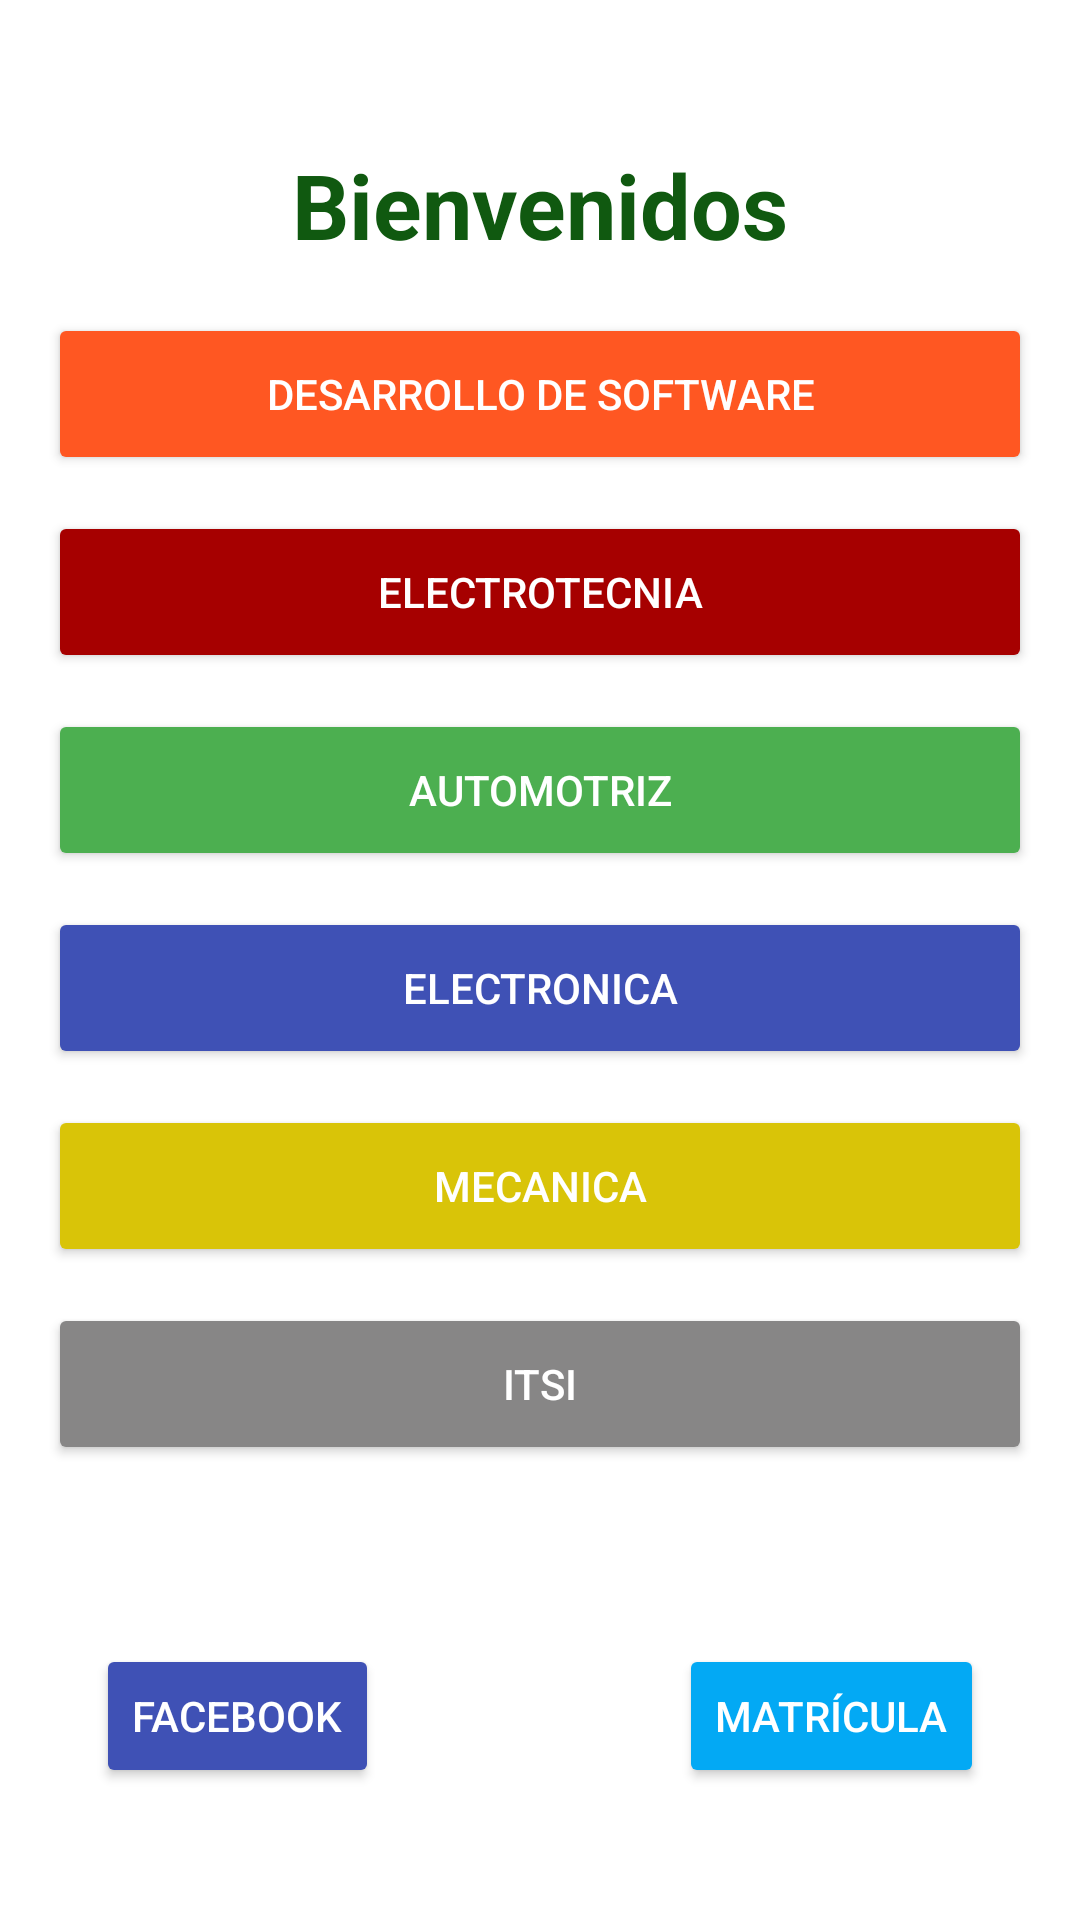

Reconstruct the res/layout file that produces this screen, plus the resources it refers to.
<!-- AndroidManifest.xml: application theme Theme.Log_INTI -->
<!-- res/layout/activity_principal.xml -->
<?xml version="1.0" encoding="utf-8"?>
<androidx.constraintlayout.widget.ConstraintLayout xmlns:android="http://schemas.android.com/apk/res/android"
    xmlns:app="http://schemas.android.com/apk/res-auto"
    xmlns:tools="http://schemas.android.com/tools"
    android:id="@+id/main"
    android:layout_width="match_parent"
    android:layout_height="match_parent"
    android:padding="16dp"
    android:background="@color/white"
    tools:context=".principal">

    <TextView
        android:id="@+id/textPRINCIPAL"
        android:layout_width="0dp"
        android:layout_height="wrap_content"
        android:layout_marginTop="32dp"
        android:text="Bienvenidos"
        android:textAlignment="center"
        android:textColor="@color/inti"
        android:textSize="30sp"
        android:textStyle="bold"
        app:layout_constraintEnd_toEndOf="parent"
        app:layout_constraintStart_toStartOf="parent"
        app:layout_constraintTop_toTopOf="parent" />


    <Button
        android:id="@+id/SOFWARE"
        android:layout_width="0dp"
        android:layout_height="54dp"
        android:layout_marginTop="16dp"
        android:backgroundTint="#FF5722"
        android:text="DESARROLLO DE SOFTWARE"
        android:textColor="#FFFFFF"
        app:layout_constraintEnd_toEndOf="parent"
        app:layout_constraintStart_toStartOf="parent"
        app:layout_constraintTop_toBottomOf="@+id/textPRINCIPAL" />

    <Button
        android:id="@+id/TECNIA"
        android:layout_width="0dp"
        android:layout_height="54dp"
        android:layout_marginTop="12dp"
        android:backgroundTint="#A60000"
        android:text="ELECTROTECNIA"
        android:textColor="#FFFFFF"
        app:layout_constraintEnd_toEndOf="parent"
        app:layout_constraintStart_toStartOf="parent"
        app:layout_constraintTop_toBottomOf="@id/SOFWARE" />

    <Button
        android:id="@+id/AUTO"
        android:layout_width="0dp"
        android:layout_height="54dp"
        android:layout_marginTop="12dp"
        android:backgroundTint="#4CAF50"
        android:text="AUTOMOTRIZ"
        android:textColor="#FFFFFF"
        app:layout_constraintEnd_toEndOf="parent"
        app:layout_constraintStart_toStartOf="parent"
        app:layout_constraintTop_toBottomOf="@id/TECNIA" />

    <Button
        android:id="@+id/ELECTRO"
        android:layout_width="0dp"
        android:layout_height="54dp"
        android:layout_marginTop="12dp"
        android:backgroundTint="#3F51B5"
        android:text="ELECTRONICA"
        android:textColor="#FFFFFF"
        app:layout_constraintEnd_toEndOf="parent"
        app:layout_constraintStart_toStartOf="parent"
        app:layout_constraintTop_toBottomOf="@id/AUTO" />

    <Button
        android:id="@+id/MECA"
        android:layout_width="0dp"
        android:layout_height="54dp"
        android:layout_marginTop="12dp"
        android:backgroundTint="#D9C408"
        android:text="MECANICA"
        android:textColor="#FFFFFF"
        app:layout_constraintEnd_toEndOf="parent"
        app:layout_constraintStart_toStartOf="parent"
        app:layout_constraintTop_toBottomOf="@id/ELECTRO" />

    <Button
        android:id="@+id/ITSI"
        android:layout_width="0dp"
        android:layout_height="54dp"
        android:layout_marginTop="12dp"
        android:backgroundTint="#878686"
        android:text="ITSI"
        android:textColor="#FFFFFF"
        app:layout_constraintEnd_toEndOf="parent"
        app:layout_constraintStart_toStartOf="parent"
        app:layout_constraintTop_toBottomOf="@id/MECA" />

    <Button
        android:id="@+id/FACE"
        android:layout_width="wrap_content"
        android:layout_height="wrap_content"
        android:layout_marginBottom="28dp"
        android:layout_marginStart="16dp"
        android:backgroundTint="#3F51B5"
        android:text="Facebook"
        android:textColor="#FFFFFF"
        app:layout_constraintBottom_toBottomOf="parent"
        app:layout_constraintStart_toStartOf="parent" />

    <Button
        android:id="@+id/MATRI"
        android:layout_width="wrap_content"
        android:layout_height="wrap_content"
        android:layout_marginBottom="28dp"
        android:layout_marginEnd="16dp"
        android:backgroundTint="#03A9F4"
        android:text="Matrícula"
        android:textColor="@color/white"
        app:layout_constraintBottom_toBottomOf="parent"
        app:layout_constraintEnd_toEndOf="parent"
        app:rippleColor="#D0CECE" />

</androidx.constraintlayout.widget.ConstraintLayout>
<!-- resources referenced by this layout -->
<resources>
  <color name="inti">#105910</color>
  <color name="white">#FFFFFFFF</color>
  <style name="Theme.Log_INTI" parent="Base.Theme.Log_INTI" />
  <style name="Base.Theme.Log_INTI" parent="Theme.Material3.DayNight.NoActionBar">
          
          
      </style>
</resources>
